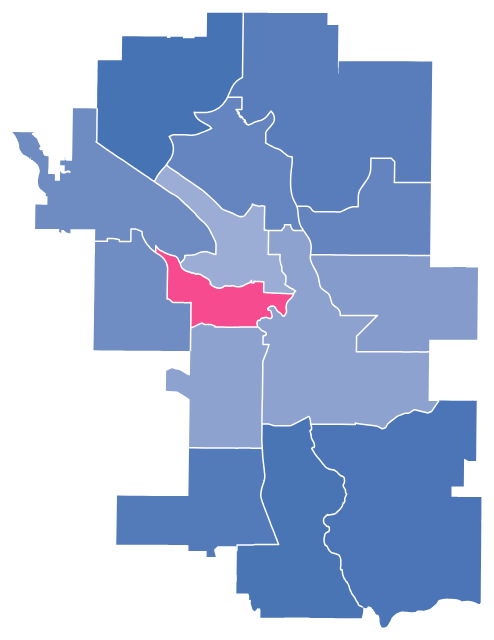
D3 v3 page, settled after 480 driven frames (8 s of simulated time); the page loaded 2 data file(s).


//var width = 960,
//    height = 600,
//    center = [width / 2, height / 2],
//    defaultFill = "#e0e0e0";

var width = 500,
	height = 700,
	defaultFill = "#e0e0e0",
	active = d3.select(null);
    
var wardByNum = d3.map();

var projection = d3.geo.azimuthalEqualArea()
	.rotate([100, -45,10])
	.center([-9.9,5.16])
	.scale(95000)
	//.scale(500)
	.translate([width/2, height/2])
	;

var path = d3.geo.path()
    .projection(projection);

// Color scale
//var color = d3.scale.linear().domain([0,100]).range(["#ffffff", "#8dd3c7"]).interpolate(d3.interpolateLab);
/*
var baseColors = { 
    "attribute1": d3.scale.linear().domain([0,100]).range(["#ffffff", "#8dd3c7"]).interpolate(d3.interpolateLab),
    "attribute2": d3.scale.linear().domain([0,100]).range(["#ffffff", "#bc80bd"]).interpolate(d3.interpolateLab),
    "attribute3": d3.scale.linear().domain([0,100]).range(["#ffffff", "#bebada"]).interpolate(d3.interpolateLab),
    "attribute4": d3.scale.linear().domain([0,100]).range(["#ffffff", "#fb8072"]).interpolate(d3.interpolateLab),
};
*/
var baseColors = { 
    "SING_FAMLY": d3.scale.linear().domain([0,80]).range(["#ffffff", "#386cb0"]).interpolate(d3.interpolateLab),
    "DUPLEX": d3.scale.linear().domain([0,10]).range(["#ffffff", "#beaed4"]).interpolate(d3.interpolateLab),
    "MULTI_PLEX": d3.scale.linear().domain([0,1]).range(["#ffffff", "#ffff99"]).interpolate(d3.interpolateLab),
    "APARTMENT": d3.scale.linear().domain([0,80]).range(["#ffffff", "#f0027f"]).interpolate(d3.interpolateLab),
    "TOWN_HOUSE": d3.scale.linear().domain([0,20]).range(["#ffffff", "#7fc97f"]).interpolate(d3.interpolateLab),
    "CONV_STRUC": d3.scale.linear().domain([0,10]).range(["#ffffff", "#fdc086"]).interpolate(d3.interpolateLab),
};



var svg = d3.select("body #main-wrapper").append("svg")
    .attr("width", width)
    .attr("height", height);

var g = svg.append("g");

var tooltip = d3.select("#tooltip")
 .attr("class", "tooltip")
 .style("opacity", 0);
 
 /////////////////////
 
 		svg.append("rect")
			.attr("class", "background")
			.attr("width", width)
			.attr("height", height)
			.style("fill", "none")
			.on("click", reset);
			
		//var g = svg.append("g")
		//	.style("stroke-width", "1.5px");

	function clicked(d) {
	  if (active.node() === this) return reset();
	  active.classed("active", false);
	  active = d3.select(this).classed("active", true);

	  var bounds = path.bounds(d),
		  dx = bounds[1][0] - bounds[0][0],
		  dy = bounds[1][1] - bounds[0][1],
		  x = (bounds[0][0] + bounds[1][0]) / 2,
		  y = (bounds[0][1] + bounds[1][1]) / 2,
		  scale = .7 / Math.max(dx / width, dy / height),
		  translate = [width / 2 - scale * x, height / 2 - scale * y];

	  g.transition()
		  .duration(750)
		  .style("stroke-width", 1.5 / scale + "px")
		  .attr("transform", "translate(" + translate + ")scale(" + scale + ")");
	}
	
	function reset() {
	  active.classed("active", false);
	  active = d3.select(null);

	  g.transition()
		  .duration(750)
		  .style("stroke-width", "1.5px")
		  .attr("transform", "");
	}
 
 
 //////////////////////

//var CURR_SELECT = ["attribute1"];
//var CURR_SELECT = ["attribute1","attribute2","attribute3","attribute4"];
var CURR_SELECT = ["SING_FAMLY","DUPLEX","MULTI_PLEX","APARTMENT","TOWN_HOUSE","CONV_STRUC"];


// Load data
queue()
    .defer(d3.json, "data/wards.json")
    //.defer(d3.json, "data/us.json")
    //.defer(d3.csv, "data/commute_subset_moe.csv", typeAndSet)
    //.defer(d3.csv, "data/warddatatest.csv", typeAndSet)
    .defer(d3.csv, "data/CENSUS_WARD_2014.csv", processWardData)
    .await(ready);

// After loading the data...
function ready(error, wards) {

    // County borders
    g.append("g")
        .attr("class", "counties")
        .selectAll("path")
          .data(topojson.feature(wards, wards.objects.collection).features)  //replace "counties" with "collection"
        .enter().append("path")
          .attr("d", path)
		  
		  .on("mouseover", function(d) {
			 d3.select(this).classed("selected", true);
			 tooltip.transition().duration(100)
			   .style("opacity", 1)
			 if (d3.event.pageX > (width - 200)) {
				 tooltip.style("left", (d3.event.pageX - 210) + "px");
			 } else {
				 tooltip.style("left", (d3.event.pageX + 20) + "px")
					  .style("top", (d3.event.pageY -30) + "px");
			 }
			 if (d3.event.pageY > (height - 150)) {
				 tooltip.style("top", (d3.event.pageY -140) + "px");
			 } else {
				 tooltip.style("top", (d3.event.pageY -30) + "px");
			 }

			 //tooltip.select(".name").text(wardByNum.get(d.properties.WARD_NUM)['name']);
			 tooltip.select(".name").text(wardByNum.get(d.properties.WARD_NUM)['LABEL']);
			 tooltip.select(".SING_FAMLY_val.val").text(d3.round(wardByNum.get(d.properties.WARD_NUM)["SING_FAMLY"]) + "%")
			 tooltip.select(".DUPLEX_val.val").text(d3.round(wardByNum.get(d.properties.WARD_NUM)["DUPLEX"]) + "%")
			 tooltip.select(".MULTI_PLEX_val.val").text(d3.round(wardByNum.get(d.properties.WARD_NUM)["MULTI_PLEX"]) + "%")
			 tooltip.select(".APARTMENT_val.val").text(d3.round(wardByNum.get(d.properties.WARD_NUM)["APARTMENT"]) + "%")
			 tooltip.select(".TOWN_HOUSE_val.val").text(d3.round(wardByNum.get(d.properties.WARD_NUM)["TOWN_HOUSE"]) + "%")
			 tooltip.select(".CONV_STRUC_val.val").text(d3.round(wardByNum.get(d.properties.WARD_NUM)["CONV_STRUC"]) + "%")
		/*	 tooltip.select(".HC01_EST_VC04_val.val").text(d3.round(commuteById.get(d.id)["HC01_EST_VC04"]) + "%")
			 tooltip.select(".HC01_EST_VC05_val.val").text(d3.round(commuteById.get(d.id)["HC01_EST_VC05"]) + "%")
			 tooltip.select(".HC01_EST_VC10_val.val").text(d3.round(commuteById.get(d.id)["HC01_EST_VC10"]) + "%")
			 tooltip.select(".HC01_EST_VC11_val.val").text(d3.round(commuteById.get(d.id)["HC01_EST_VC11"]) + "%")
			 tooltip.select(".HC01_EST_VC12_val.val").text(d3.round(commuteById.get(d.id)["HC01_EST_VC12"]) + "%")
			 tooltip.select(".HC01_EST_VC13_val.val").text(d3.round(commuteById.get(d.id)["HC01_EST_VC13"]) + "%")
			 tooltip.select(".HC01_EST_VC14_val.val").text(d3.round(commuteById.get(d.id)["HC01_EST_VC14"]) + "%")

			 tooltip.select(".HC01_EST_VC04_val.moe").html("&plusmn;" + commuteById.get(d.id)["HC01_MOE_VC04"] + "%")
			 tooltip.select(".HC01_EST_VC05_val.moe").html("&plusmn;" + commuteById.get(d.id)["HC01_MOE_VC05"] + "%")
			 tooltip.select(".HC01_EST_VC10_val.moe").html("&plusmn;" + commuteById.get(d.id)["HC01_MOE_VC10"] + "%")
			 tooltip.select(".HC01_EST_VC11_val.moe").html("&plusmn;" + commuteById.get(d.id)["HC01_MOE_VC11"] + "%")
			 tooltip.select(".HC01_EST_VC12_val.moe").html("&plusmn;" + commuteById.get(d.id)["HC01_MOE_VC12"] + "%")
			 tooltip.select(".HC01_EST_VC13_val.moe").html("&plusmn;" + commuteById.get(d.id)["HC01_MOE_VC13"] + "%")
			 tooltip.select(".HC01_EST_VC14_val.moe").html("&plusmn;" + commuteById.get(d.id)["HC01_MOE_VC14"] + "%")
		*/
		   })
		.on("mouseout", function() {
			d3.select(this).classed("selected", false);
			tooltip.transition().duration(300)
			  .style("opacity", 0);
			})
		.on("click", clicked)
		;
	
					/*			var wards = g.selectAll(".ward") // create SVG path element
								.data(topojson.feature(
									wardGeom,wardGeom.objects.collection).features)
								.enter() //create elements for each community
								.append("path") // append elements to svg
								.attr("class", "wards") //class name for styling  -- use "community" for ugly colours to distinguish from above.
								.attr("id", function(d) { return "YYC" + d.properties.WARD_NUM })
								.attr("d", path) //project data as geometry in svg
								//.style("fill", function(d) {return commTypeColors[d.properties.CLASS]})
								.style("fill", "grey")
								.style("stroke-width", ".5px")
								  //.attr("class", "feature") //Adding these two lines
								  .on("click", clicked)		//for click-zoom...
								.on("mouseover", highlight)
								.on("mouseout", dehighlight)
								.on("mousemove", moveLabel)
								.append("desc")
									.text(function(d) {
										return "grey"})
										//return commTypeColors[d.properties.CLASS]})
								;
						*/
    // State borders
    g.append("path")
        .datum(topojson.mesh(wards, wards.objects.collection, function(a, b) { return a !== b; }))
        .attr("class", "states")
        .attr("d", path);
    
    // Update county fill colors based on current selection
    updateClasses();
	
    // Make filter buttons interactive
    d3.selectAll("#metrics li")
        .on("click", function() {
            var item = d3.select(this);
            if (item.classed("selected")) {
                item.attr("class", "");
                removeFromArray(CURR_SELECT, item.attr("data-metric"));
                
            } else {
                item.classed("selected " + item.attr("data-metric"), true);
                CURR_SELECT.push(item.attr("data-metric"));
            }

            updateClasses();
        });

}


function updateClasses() {
    svg.selectAll(".counties path")
    //    .attr("fill", function(d) { return color(wardByNum.get(d.properties.WARD_NUM).attribute1); });
        .attr("fill", function(d) { return colorByGreatest(d.properties.WARD_NUM); });
	//	.attr("fill", function(d) {  console.log(d.properties.WARD_NUM); })
		;
}

function colorByGreatest(WARD_NUM) {
    
    var wardObject = wardByNum.get(WARD_NUM);

    if (typeof wardObject !== "undefined") {
        var values = [];
        for (var i = 0; i < CURR_SELECT.length; i++) {
            values.push(wardObject[CURR_SELECT[i]]);
        }
        var maxValue = d3.max(values);
        var maxIndex = values.indexOf(maxValue);
        var metric = CURR_SELECT[maxIndex];
		//return baseColors[metric](maxValue); IF ELSE BELOW TO DEAL WITH CHOOSING NONE
		if (metric === undefined){ return defaultFill; }
			else { return baseColors[metric](maxValue); }
    } 
    
    else {
        return "#ffffff";
    }
    
}

function typeAndSet(d) {
	d.attribute1 = +d.attribute1;
	d.attribute2 = +d.attribute2;
	d.attribute3 = +d.attribute3;
	d.attribute4 = +d.attribute4;
	wardByNum.set(d.WARD_NUM, d);
}

function processWardData(d) {

	d.SING_FAMLY = +d.SING_FAMLY / +d.DWELL_CNT * 100;
	d.DUPLEX = +d.DUPLEX / +d.DWELL_CNT * 100;
	d.MULTI_PLEX = +d.MULTI_PLEX / +d.DWELL_CNT * 100;
	d.APARTMENT = +d.APARTMENT / +d.DWELL_CNT * 100;
	d.TOWN_HOUSE = +d.TOWN_HOUSE / +d.DWELL_CNT * 100;
	d.CONV_STRUC = +d.CONV_STRUC / +d.DWELL_CNT * 100;
	wardByNum.set(d.WARD_NUM, d);
}

// Removes values from an array
function removeFromArray(arr) {
    var what, a = arguments, L = a.length, ax;
    while (L > 1 && arr.length) {
        what = a[--L];
        while ((ax= arr.indexOf(what)) !== -1) {
            arr.splice(ax, 1);
        }
    }
    return arr;
}



### data: data/wards.json
{
 "type": "Topology",
 "objects": {
  "collection": {
   "type": "GeometryCollection",
   "geometries": [
    "{... 3 keys}",
    "{... 3 keys}",
    "{... 3 keys}",
    "{... 3 keys}",
    "{... 3 keys}",
    "{... 3 keys}",
    "{... 3 keys}",
    "{... 3 keys}",
    "... 6 more items"
   ]
  }
 },
 "arcs": [
  [
   [
    7514,
    336,
    0
   ],
   [
    0,
    1
   ],
   [
    -1,
    0
   ],
   [
    -1,
    0
   ],
   [
    -1,
    1
   ],
   [
    -1,
    0
   ],
   [
    -2,
    1
   ],
   [
    -1,
    0
   ],
   "... 3,950 more items"
  ],
  [
   [
    6383,
    3307,
    0
   ],
   [
    260,
    1
   ],
   [
    2,
    0
   ],
   [
    3,
    0
   ],
   [
    3,
    0
   ],
   [
    84,
    0
   ],
   [
    154,
    0
   ],
   [
    0,
    -2
   ],
   "... 330 more items"
  ],
  [
   [
    9081,
    3698,
    0
   ],
   [
    14,
    0
   ],
   [
    12,
    0
   ],
   [
    5,
    0
   ],
   [
    43,
    0
   ],
   [
    32,
    0
   ],
   [
    167,
    0
   ],
   [
    2,
    0
   ],
   "... 2,125 more items"
  ],
  [
   [
    7514,
    336,
    0
   ],
   [
    3,
    -4
   ],
   [
    21,
    -33
   ],
   [
    0,
    -1
   ],
   [
    -1,
    -2
   ],
   [
    -2,
    -5
   ],
   [
    -8,
    -23
   ],
   [
    0,
    -1
   ],
   "... 142 more items"
  ],
  [
   [
    4862,
    1236,
    0
   ],
   [
    2,
    73
   ],
   [
    1,
    13
   ],
   [
    0,
    13
   ],
   [
    3,
    0
   ],
   [
    1,
    0
   ],
   [
    1,
    0
   ],
   [
    2,
    0
   ],
   "... 169 more items"
  ],
  [
   [
    5370,
    2913,
    0
   ],
   [
    -3,
    35
   ],
   [
    -2,
    17
   ],
   [
    -2,
    29
   ],
   [
    -1,
    7
   ],
   [
    -4,
    37
   ],
   [
    0,
    11
   ],
   [
    0,
    6
   ],
   "... 16 more items"
  ],
  [
   [
    5358,
    3305,
    0
   ],
   [
    11,
    1
   ],
   [
    4,
    0
   ],
   [
    8,
    0
   ],
   [
    5,
    0
   ],
   [
    3,
    0
   ],
   [
    5,
    1
   ],
   [
    4,
    0
   ],
   "... 231 more items"
  ],
  [
   [
    6186,
    6458,
    0
   ],
   [
    4,
    -5
   ],
   [
    32,
    -36
   ],
   [
    34,
    -38
   ],
   [
    18,
    -21
   ],
   [
    13,
    -15
   ],
   [
    8,
    -9
   ],
   [
    13,
    -17
   ],
   "... 17 more items"
  ],
  "... 31 more items"
 ],
 "transform": {
  "scale": [
   4.5593645374636784e-05,
   3.695807798025782e-05
  ],
  "translate": [
   -114.3,
   50.84
  ]
 },
 "bbox": [
  -114.3,
  50.84,
  -113.9,
  51.21
 ]
}

### data: data/CENSUS_WARD_2014.csv
LABEL, WARD_NUM, ALDERMAN, CNSS_YR, FOIP_IND, RES_CNT, DWELL_CNT, PRSCH_CHLD, ELECT_CNT, EMPLYD_CNT, OWNSHP_CNT, DOG_CNT, CAT_CNT, SING_FAMLY, DUPLEX, MULTI_PLEX, APARTMENT, TOWN_HOUSE, MANUF_HOME, CONV_STRUC, COMUNL_HSE, RES_COMM, OTHER_RES, NURSING_HM
WARD 14, 14, PETER DEMONG, 2014, , 76426, 28572, 5572, 0, 0, 23280, 0, 0, 21340, 1717, 17, 2342, 2988, 4, 149, 3, 0, 2, 6
WARD 13, 13, DIANE COLLEY-URQUHART, 2014, , 84258, 30280, 6687, 0, 0, 24579, 0, 0, 21605, 1269, 3, 3954, 3221, 3, 219, 0, 0, 1, 3
WARD 12, 12, SHANE KEATING, 2014, , 94933, 35342, 11684, 0, 0, 28730, 0, 0, 26294, 1798, 13, 2958, 4141, 6, 44, 0, 0, 83, 3
WARD 6, 6, RICHARD POOTMANS, 2014, , 84803, 32153, 7474, 0, 0, 25374, 0, 0, 19562, 2324, 48, 5004, 4919, 2, 284, 0, 0, 1, 8
WARD 7, 7, DRUH FARRELL, 2014, , 81989, 40599, 5035, 0, 0, 19008, 0, 0, 17342, 3310, 303, 14146, 2655, 1, 2702, 18, 69, 14, 8
WARD 10, 10, ANDRE CHABOT, 2014, , 78443, 29933, 6308, 0, 0, 16294, 0, 0, 15804, 2533, 99, 3453, 4141, 975, 2892, 0, 20, 7, 2
WARD 3, 3, JIM STEVENSON, 2014, , 96133, 29943, 10588, 0, 0, 23421, 0, 0, 20940, 1555, 96, 3629, 2678, 4, 1027, 0, 2, 2, 3
WARD 5, 5, RAY JONES, 2014, , 96489, 30335, 8899, 0, 0, 19699, 0, 0, 19964, 2919, 1, 1421, 3549, 301, 2156, 2, 1, 1, 3
WARD 11, 11, BRIAN PINCOTT, 2014, , 82041, 36608, 5438, 0, 0, 22706, 0, 0, 17838, 2925, 258, 9639, 5172, 0, 726, 1, 18, 13, 12
WARD 9, 9, GIAN-CARLO CARRA, 2014, , 76481, 36388, 5440, 0, 0, 19672, 0, 0, 17714, 2978, 49, 9363, 3243, 455, 2469, 3, 68, 19, 9
WARD 2, 2, JOE MAGLIOCCA, 2014, , 83609, 28918, 7555, 0, 0, 24150, 0, 0, 21979, 1038, 204, 2362, 2880, 309, 136, 0, 0, 1, 4
WARD 1, 1, WARD SUTHERLAND, 2014, , 87605, 34573, 6895, 0, 0, 24114, 0, 0, 21267, 2186, 62, 5885, 3863, 500, 756, 8, 8, 9, 6
WARD 8, 8, EVAN WOOLLEY, 2014, , 85609, 51569, 4905, 0, 0, 17605, 0, 0, 8907, 2444, 228, 35389, 2473, 0, 1988, 13, 80, 15, 9
WARD 4, 4, SEAN CHU, 2014, , 86375, 33010, 6024, 0, 0, 23150, 0, 0, 21564, 2859, 53, 2483, 4610, 126, 1308, 0, 3, 2, 1